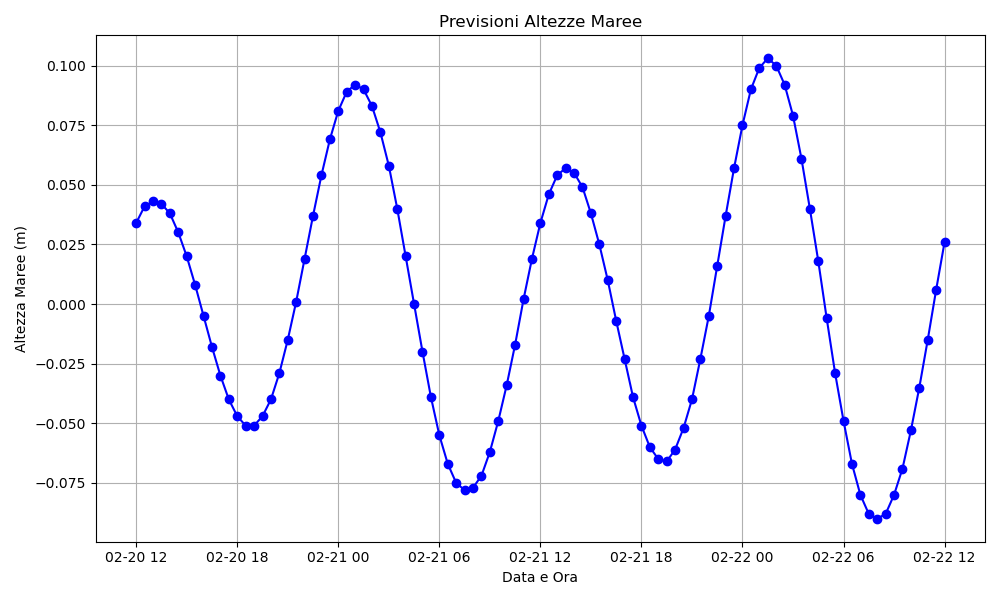

The file beside this chart, header and first rows:
Data, Altezza Marea (m)
2024-02-20 12:00:00, 0.034
2024-02-20 12:30:00, 0.041
2024-02-20 13:00:00, 0.043
2024-02-20 13:30:00, 0.042
2024-02-20 14:00:00, 0.038
2024-02-20 14:30:00, 0.03
2024-02-20 15:00:00, 0.02
2024-02-20 15:30:00, 0.008
2024-02-20 16:00:00, -0.005
2024-02-20 16:30:00, -0.018
2024-02-20 17:00:00, -0.03
2024-02-20 17:30:00, -0.04
2024-02-20 18:00:00, -0.047
2024-02-20 18:30:00, -0.051
2024-02-20 19:00:00, -0.051
2024-02-20 19:30:00, -0.047
2024-02-20 20:00:00, -0.04
2024-02-20 20:30:00, -0.029
2024-02-20 21:00:00, -0.015
2024-02-20 21:30:00, 0.001
2024-02-20 22:00:00, 0.019
2024-02-20 22:30:00, 0.037
2024-02-20 23:00:00, 0.054
2024-02-20 23:30:00, 0.069
2024-02-21 00:00:00, 0.081
2024-02-21 00:30:00, 0.089
2024-02-21 01:00:00, 0.092
2024-02-21 01:30:00, 0.09
2024-02-21 02:00:00, 0.083
2024-02-21 02:30:00, 0.072
2024-02-21 03:00:00, 0.058
2024-02-21 03:30:00, 0.04
2024-02-21 04:00:00, 0.02
2024-02-21 04:30:00, 0.0
2024-02-21 05:00:00, -0.02
2024-02-21 05:30:00, -0.039
2024-02-21 06:00:00, -0.055
2024-02-21 06:30:00, -0.067
2024-02-21 07:00:00, -0.075
2024-02-21 07:30:00, -0.078
2024-02-21 08:00:00, -0.077
2024-02-21 08:30:00, -0.072
2024-02-21 09:00:00, -0.062
2024-02-21 09:30:00, -0.049
2024-02-21 10:00:00, -0.034
2024-02-21 10:30:00, -0.017
2024-02-21 11:00:00, 0.002
2024-02-21 11:30:00, 0.019
2024-02-21 12:00:00, 0.034
2024-02-21 12:30:00, 0.046
2024-02-21 13:00:00, 0.054
2024-02-21 13:30:00, 0.057
2024-02-21 14:00:00, 0.055
2024-02-21 14:30:00, 0.049
2024-02-21 15:00:00, 0.038
2024-02-21 15:30:00, 0.025
2024-02-21 16:00:00, 0.01
2024-02-21 16:30:00, -0.007
2024-02-21 17:00:00, -0.023
2024-02-21 17:30:00, -0.039
... 37 more rows
